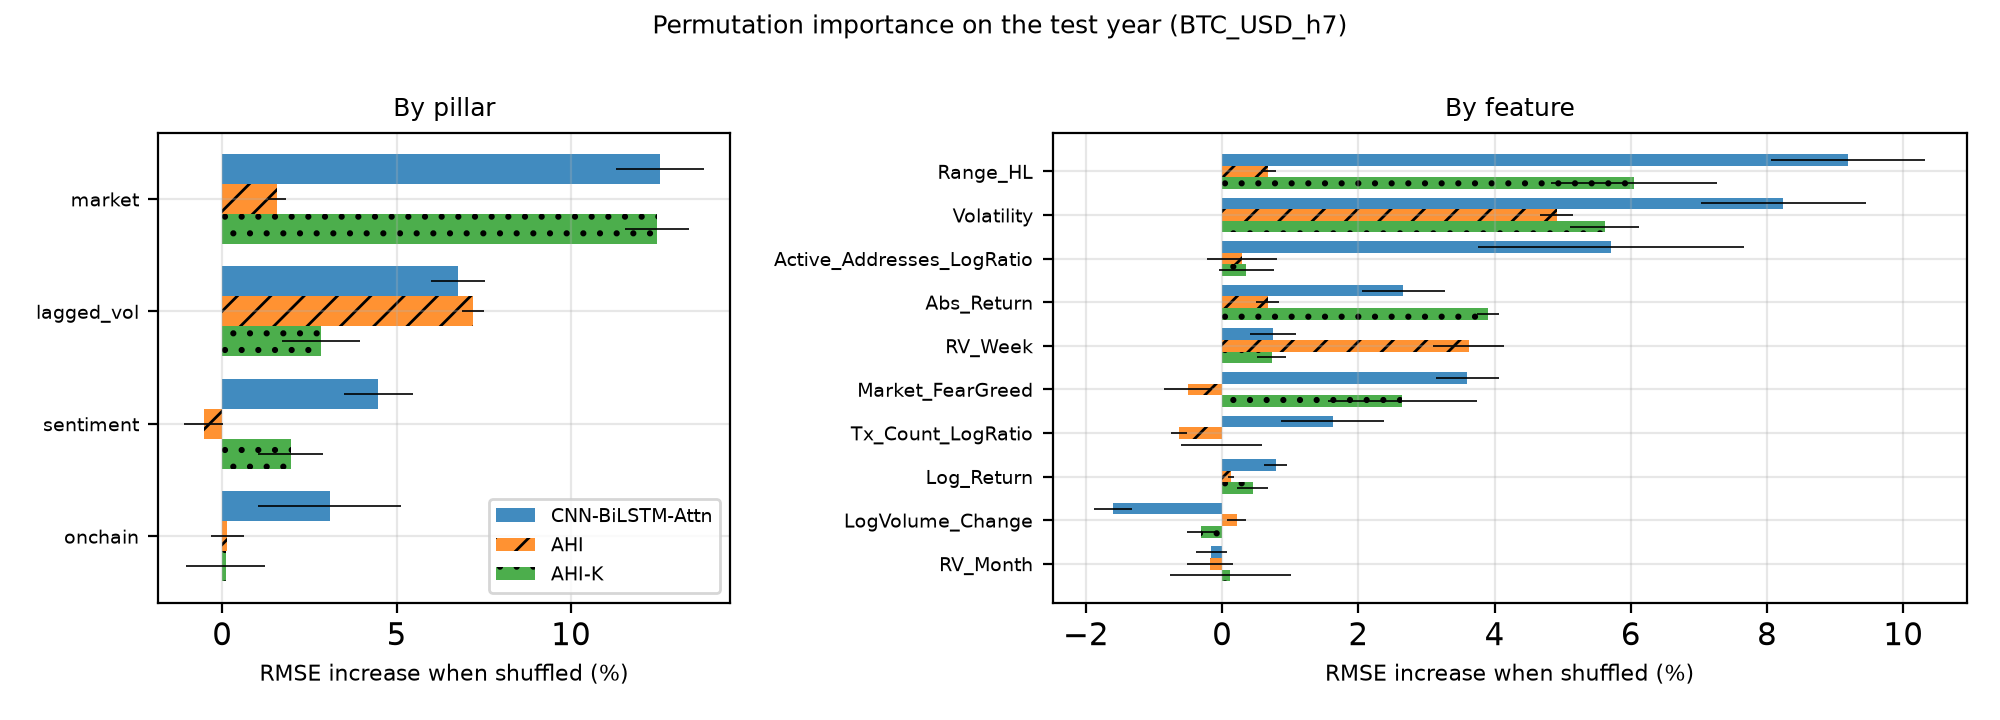

The file beside this chart, header and first rows:
Ticker, Horizon, Model, Level, Name, Pillar, BaseRMSE, DeltaRMSE, DeltaRMSE_std, RelIncrease
BTC-USD, 7, CNN-BiLSTM-Attn, feature, Log_Return, market, 0.006875, 5.4124139560224324e-05, 1.182867663452359e-05, 0.007873
BTC-USD, 7, CNN-BiLSTM-Attn, feature, Abs_Return, market, 0.006875, 0.0001829, 4.2058972977044775e-05, 0.02661
BTC-USD, 7, CNN-BiLSTM-Attn, feature, Range_HL, market, 0.006875, 0.0006319, 7.796539341276998e-05, 0.09191
BTC-USD, 7, CNN-BiLSTM-Attn, feature, LogVolume_Change, market, 0.006875, -0.0001102, 1.9024851106929762e-05, -0.01603
BTC-USD, 7, CNN-BiLSTM-Attn, feature, Market_FearGreed, sentiment, 0.006875, 0.0002473, 3.1773340041228745e-05, 0.03597
BTC-USD, 7, CNN-BiLSTM-Attn, feature, Active_Addresses_LogRatio, onchain, 0.006875, 0.0003926, 0.0001339, 0.0571
BTC-USD, 7, CNN-BiLSTM-Attn, feature, Tx_Count_LogRatio, onchain, 0.006875, 0.0001117, 5.2096604868105165e-05, 0.01624
BTC-USD, 7, CNN-BiLSTM-Attn, feature, Volatility, lagged_vol, 0.006875, 0.0005665, 8.343264510562422e-05, 0.0824
BTC-USD, 7, CNN-BiLSTM-Attn, feature, RV_Week, lagged_vol, 0.006875, 5.140266703716808e-05, 2.2924810427716756e-05, 0.007477
BTC-USD, 7, CNN-BiLSTM-Attn, feature, RV_Month, lagged_vol, 0.006875, -1.0922242191392997e-05, 1.578828929675424e-05, -0.001589
BTC-USD, 7, CNN-BiLSTM-Attn, pillar, lagged_vol, lagged_vol, 0.006875, 0.0004649, 5.2700051028361685e-05, 0.06762
BTC-USD, 7, CNN-BiLSTM-Attn, pillar, market, market, 0.006875, 0.0008631, 8.649280292513184e-05, 0.1255
BTC-USD, 7, CNN-BiLSTM-Attn, pillar, onchain, onchain, 0.006875, 0.0002118, 0.0001408, 0.03081
BTC-USD, 7, CNN-BiLSTM-Attn, pillar, sentiment, sentiment, 0.006875, 0.0003076, 6.842077077462877e-05, 0.04474
BTC-USD, 7, AHI, feature, Log_Return, market, 0.00678, 9.213524435249843e-06, 3.0750227514191647e-06, 0.001359
BTC-USD, 7, AHI, feature, Abs_Return, market, 0.00678, 4.519581181078556e-05, 1.1550912534010118e-05, 0.006666
BTC-USD, 7, AHI, feature, Range_HL, market, 0.00678, 4.583679910463573e-05, 7.617616560454568e-06, 0.00676
BTC-USD, 7, AHI, feature, LogVolume_Change, market, 0.00678, 1.4347217020283832e-05, 9.56908979535792e-06, 0.002116
BTC-USD, 7, AHI, feature, Market_FearGreed, sentiment, 0.00678, -3.411648427028985e-05, 2.409089532438786e-05, -0.005032
BTC-USD, 7, AHI, feature, Active_Addresses_LogRatio, onchain, 0.00678, 1.9582725223029653e-05, 3.4700249918133195e-05, 0.002888
BTC-USD, 7, AHI, feature, Tx_Count_LogRatio, onchain, 0.00678, -4.258951524928993e-05, 7.826035226783443e-06, -0.006281
BTC-USD, 7, AHI, feature, Volatility, lagged_vol, 0.00678, 0.0003332, 1.6368614734135686e-05, 0.04914
BTC-USD, 7, AHI, feature, RV_Week, lagged_vol, 0.00678, 0.0002453, 3.57146327396644e-05, 0.03618
BTC-USD, 7, AHI, feature, RV_Month, lagged_vol, 0.00678, -1.1650859726425669e-05, 2.2967045887812663e-05, -0.001718
BTC-USD, 7, AHI, pillar, lagged_vol, lagged_vol, 0.00678, 0.0004874, 2.2155535754237812e-05, 0.07189
BTC-USD, 7, AHI, pillar, market, market, 0.00678, 0.0001064, 1.7726819301004098e-05, 0.0157
BTC-USD, 7, AHI, pillar, onchain, onchain, 0.00678, 1.0230098063141942e-05, 3.164375706882934e-05, 0.001509
BTC-USD, 7, AHI, pillar, sentiment, sentiment, 0.00678, -3.612996532190594e-05, 3.7310365349725354e-05, -0.005329
BTC-USD, 7, AHI-K, feature, Log_Return, market, 0.006908, 3.0880957303908164e-05, 1.6015837747194493e-05, 0.00447
BTC-USD, 7, AHI-K, feature, Abs_Return, market, 0.006908, 0.0002699, 1.1317812391880831e-05, 0.03908
BTC-USD, 7, AHI-K, feature, Range_HL, market, 0.006908, 0.0004175, 8.412526897951599e-05, 0.06044
BTC-USD, 7, AHI-K, feature, LogVolume_Change, market, 0.006908, -2.153346743180417e-05, 1.4482231276425787e-05, -0.003117
BTC-USD, 7, AHI-K, feature, Market_FearGreed, sentiment, 0.006908, 0.0001828, 7.562101968535373e-05, 0.02646
BTC-USD, 7, AHI-K, feature, Active_Addresses_LogRatio, onchain, 0.006908, 2.463926118810734e-05, 2.830167578582848e-05, 0.003567
BTC-USD, 7, AHI-K, feature, Tx_Count_LogRatio, onchain, 0.006908, -2.8193413999910015e-07, 4.106406600948613e-05, -4.081198209527509e-05
BTC-USD, 7, AHI-K, feature, Volatility, lagged_vol, 0.006908, 0.0003882, 3.491856501474171e-05, 0.0562
BTC-USD, 7, AHI-K, feature, RV_Week, lagged_vol, 0.006908, 5.0317377287146904e-05, 1.4556003390816132e-05, 0.007284
BTC-USD, 7, AHI-K, feature, RV_Month, lagged_vol, 0.006908, 8.371696107660997e-06, 6.113477139618957e-05, 0.001212
BTC-USD, 7, AHI-K, pillar, lagged_vol, lagged_vol, 0.006908, 0.0001955, 7.657862089002842e-05, 0.0283
BTC-USD, 7, AHI-K, pillar, market, market, 0.006908, 0.0008614, 6.355213112968379e-05, 0.1247
BTC-USD, 7, AHI-K, pillar, onchain, onchain, 0.006908, 6.702708022472172e-06, 7.742367168515707e-05, 0.0009703
BTC-USD, 7, AHI-K, pillar, sentiment, sentiment, 0.006908, 0.0001358, 6.42969497476728e-05, 0.01966
